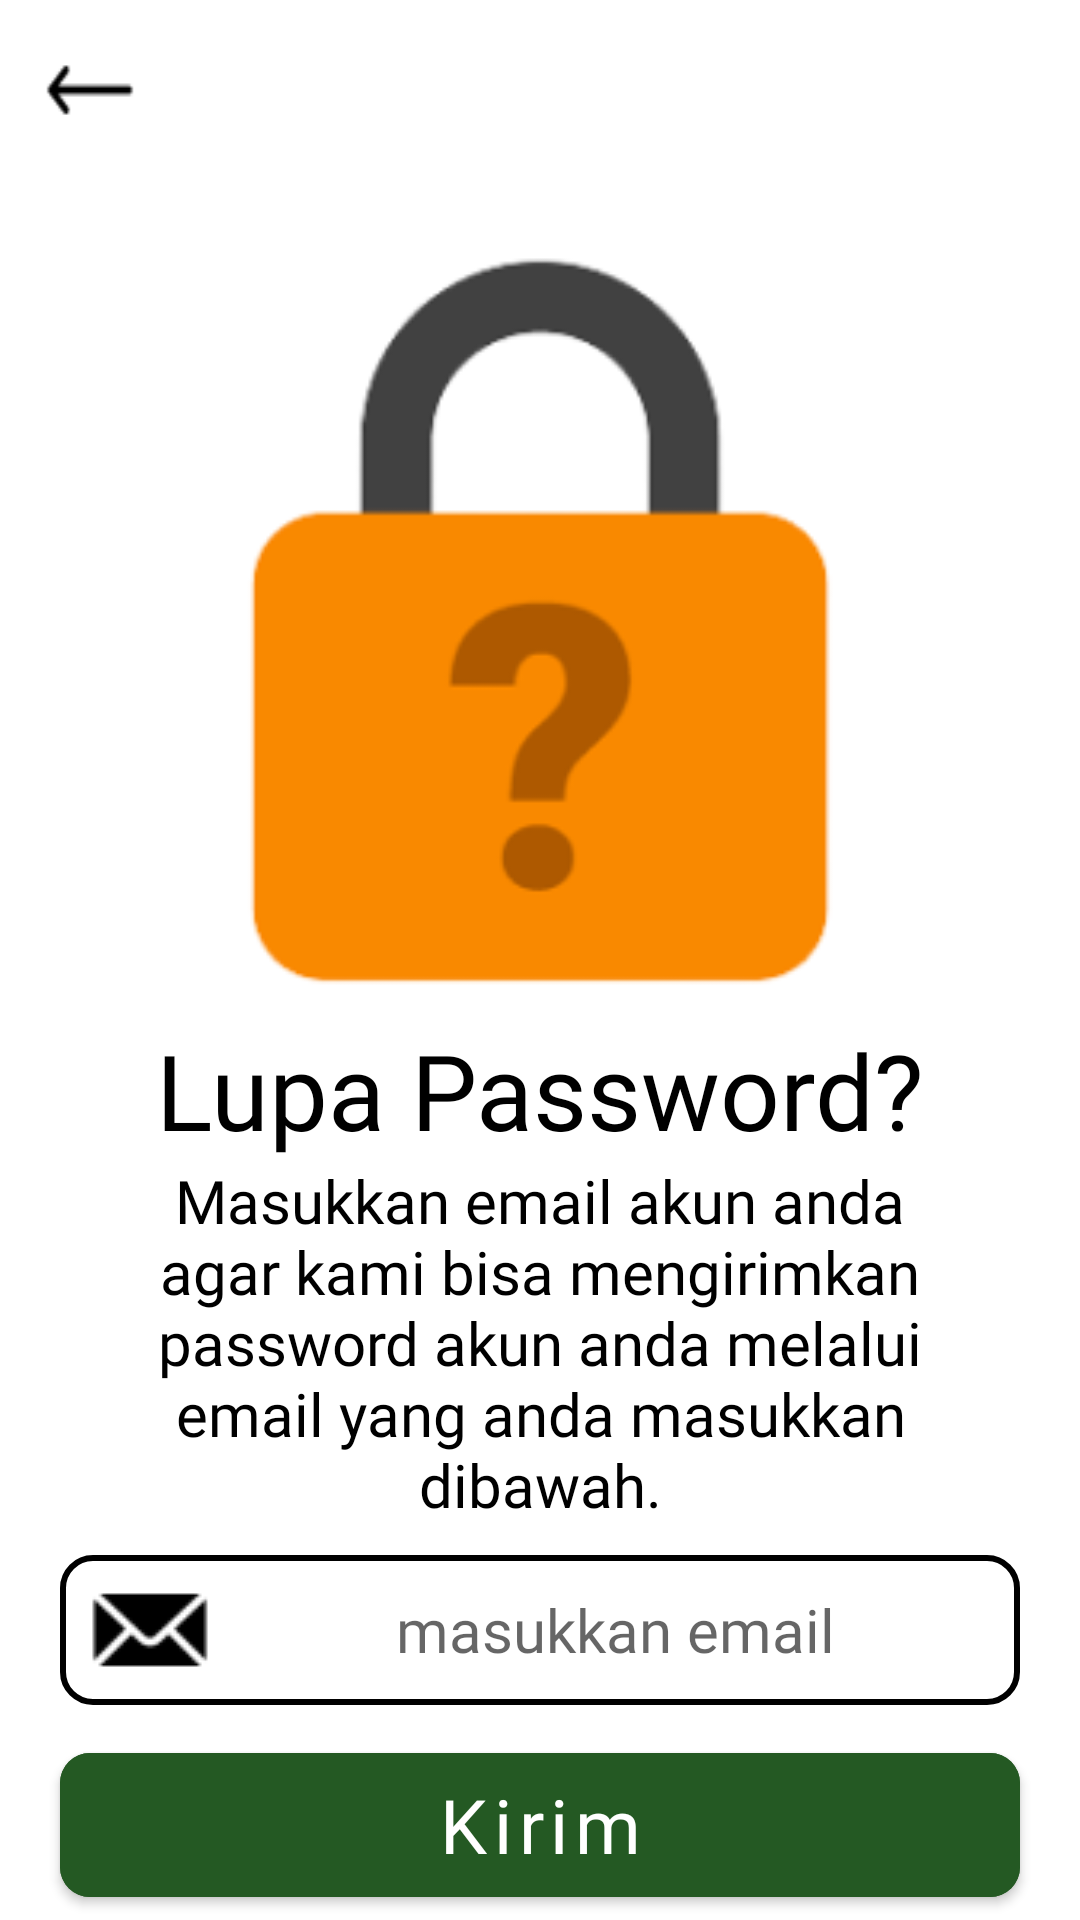

Android layout source for this screen:
<!-- AndroidManifest.xml: application theme Theme.QayimMasjid -->
<!-- res/layout/activity_lupa_password.xml -->
<?xml version="1.0" encoding="utf-8"?>
<androidx.constraintlayout.widget.ConstraintLayout
    xmlns:android="http://schemas.android.com/apk/res/android"
    xmlns:app="http://schemas.android.com/apk/res-auto"
    xmlns:tools="http://schemas.android.com/tools"
    android:layout_width="match_parent"
    android:layout_height="match_parent"
    tools:context=".LupaPasswordActivity">

    <ImageButton
        android:id="@+id/back_button_lupa_password"
        android:layout_width="50dp"
        android:layout_height="wrap_content"
        android:layout_marginStart="5dp"
        android:background="?selectableItemBackgroundBorderless"
        android:padding="10dp"
        android:scaleType="fitXY"
        android:src="@drawable/arrow_back"
        app:layout_constraintStart_toStartOf="parent"
        app:layout_constraintTop_toTopOf="parent" />

    <ImageView
        android:id="@+id/imageView5"
        android:layout_width="match_parent"
        android:layout_height="250dp"
        android:layout_marginTop="80dp"
        android:src="@drawable/padlock"
        app:layout_constraintEnd_toEndOf="parent"
        app:layout_constraintStart_toStartOf="parent"
        app:layout_constraintTop_toTopOf="parent" />

    <TextView
        android:id="@+id/textView6"
        android:layout_width="match_parent"
        android:layout_height="wrap_content"
        android:layout_marginTop="10dp"
        android:fontFamily="@font/tajawal_bold"
        android:text="Lupa Password?"
        android:textAlignment="center"
        android:textColor="@color/black"
        android:textSize="35dp"
        app:layout_constraintEnd_toEndOf="parent"
        app:layout_constraintStart_toStartOf="parent"
        app:layout_constraintTop_toBottomOf="@+id/imageView5" />

    <TextView
        android:id="@+id/textView7"
        android:layout_width="match_parent"
        android:layout_height="wrap_content"
        android:fontFamily="@font/tajawal_regular"
        android:paddingLeft="30dp"
        android:paddingRight="30dp"
        android:text="Masukkan email akun anda agar kami bisa mengirimkan password akun anda melalui email yang anda masukkan dibawah."
        android:textAlignment="center"
        android:textColor="@color/black"
        android:textSize="20dp"
        app:layout_constraintEnd_toEndOf="parent"
        app:layout_constraintStart_toStartOf="parent"
        app:layout_constraintTop_toBottomOf="@+id/textView6" />

    <RelativeLayout
        android:id="@+id/relativeLayout4"
        android:layout_width="match_parent"
        android:layout_height="50dp"
        android:layout_marginStart="20dp"
        android:layout_marginTop="10dp"
        android:layout_marginEnd="20dp"
        android:background="@drawable/field_border"
        app:layout_constraintEnd_toEndOf="parent"
        app:layout_constraintStart_toStartOf="parent"
        app:layout_constraintTop_toBottomOf="@+id/textView7">

        <ImageView
            android:layout_width="wrap_content"
            android:layout_height="wrap_content"
            android:layout_marginLeft="5dp"
            android:padding="5dp"
            android:src="@drawable/email" />

        <EditText
            android:id="@+id/field_email_lupa_password"
            android:layout_width="290dp"
            android:layout_height="match_parent"
            android:layout_marginLeft="50dp"
            android:background="@null"
            android:fontFamily="@font/tajawal_regular"
            android:hint="masukkan email"
            android:textAlignment="center"
            android:textColor="@color/black"
            android:textSize="20dp" />
    </RelativeLayout>

    <com.google.android.material.button.MaterialButton
        android:id="@+id/button_kirim_lupa_password"
        android:layout_width="match_parent"
        android:layout_height="60dp"
        android:layout_marginStart="20dp"
        android:layout_marginTop="10dp"
        android:layout_marginEnd="20dp"
        android:backgroundTint="#245923"
        android:fontFamily="@font/tajawal_bold"
        android:text="Kirim"
        android:textAllCaps="false"
        android:textSize="25dp"
        app:cornerRadius="10dp"
        app:layout_constraintEnd_toEndOf="parent"
        app:layout_constraintStart_toStartOf="parent"
        app:layout_constraintTop_toBottomOf="@+id/relativeLayout4" />

</androidx.constraintlayout.widget.ConstraintLayout>
<!-- resources referenced by this layout -->
<resources>
  <!-- drawable arrow_back: png bitmap (drawable, 341 bytes) -->
  <!-- drawable email: png bitmap (drawable, 751 bytes) -->
  <!-- drawable field_border (drawable) -->
  <?xml version="1.0" encoding="utf-8"?>
  <shape xmlns:android="http://schemas.android.com/apk/res/android"
      android:shape="rectangle">
      <stroke
          android:color="@color/black"
          android:width="2dp"/>
  
      <corners
          android:radius="10dp"/>
  </shape>
  <!-- drawable padlock: png bitmap (drawable, 8427 bytes) -->
  <style name="Theme.QayimMasjid" parent="Theme.MaterialComponents.DayNight.DarkActionBar">
          
          <item name="colorPrimary">#16661C</item>
          <item name="colorPrimaryVariant">#185817</item>
          <item name="colorOnPrimary">@color/white</item>
          
          <item name="colorSecondary">@color/teal_200</item>
          <item name="colorSecondaryVariant">@color/teal_700</item>
          <item name="colorOnSecondary">@color/black</item>
          
          <item name="android:statusBarColor" tools:targetApi="l">?attr/colorPrimaryVariant</item>
          
      </style>
  <!-- not gathered from this repository: default colours our renderer supplied (Android Studio template values) -->
  <color name="teal_200">#FF03DAC5</color>
  <color name="teal_700">#FF018786</color>
  <color name="black">#FF000000</color>
  <color name="white">#FFFFFFFF</color>
</resources>
